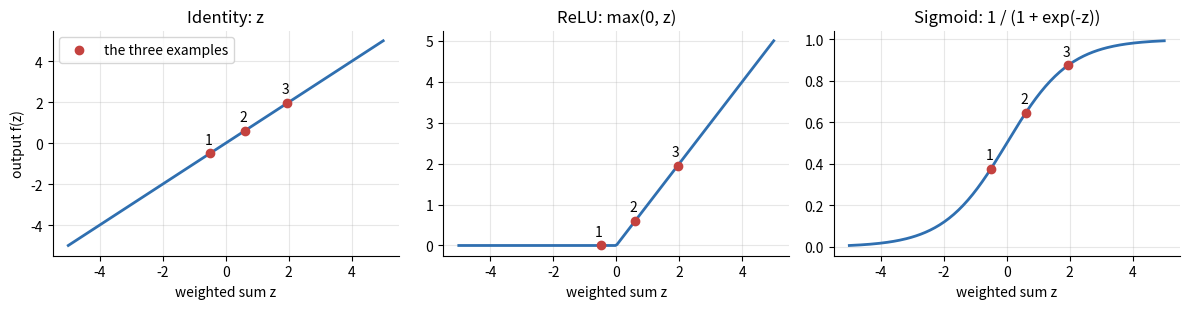
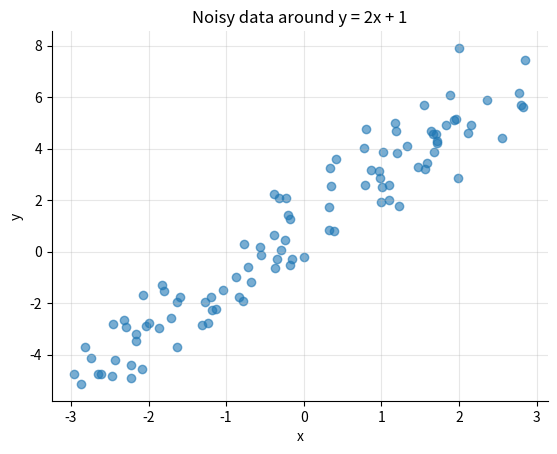
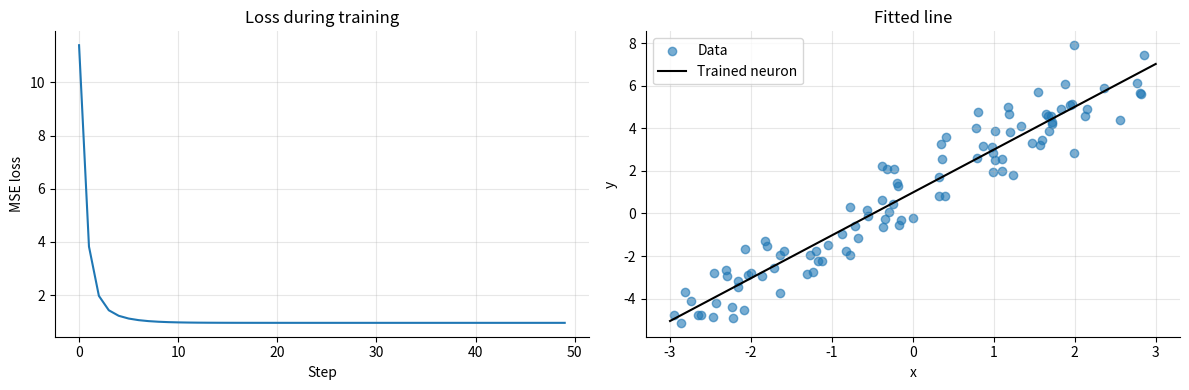
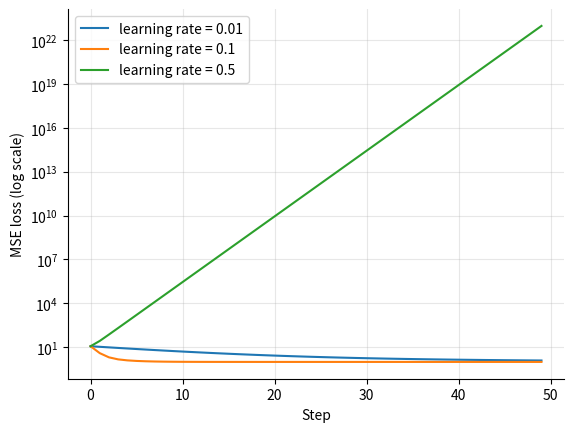
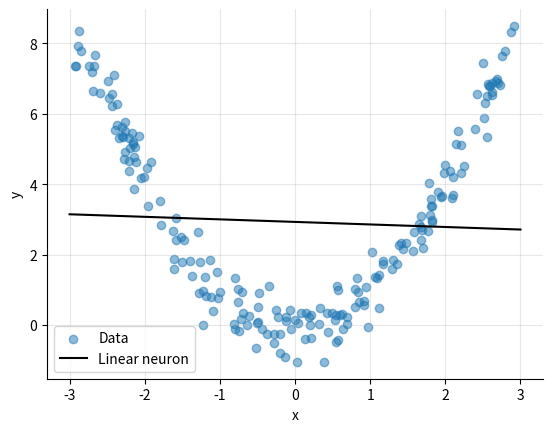
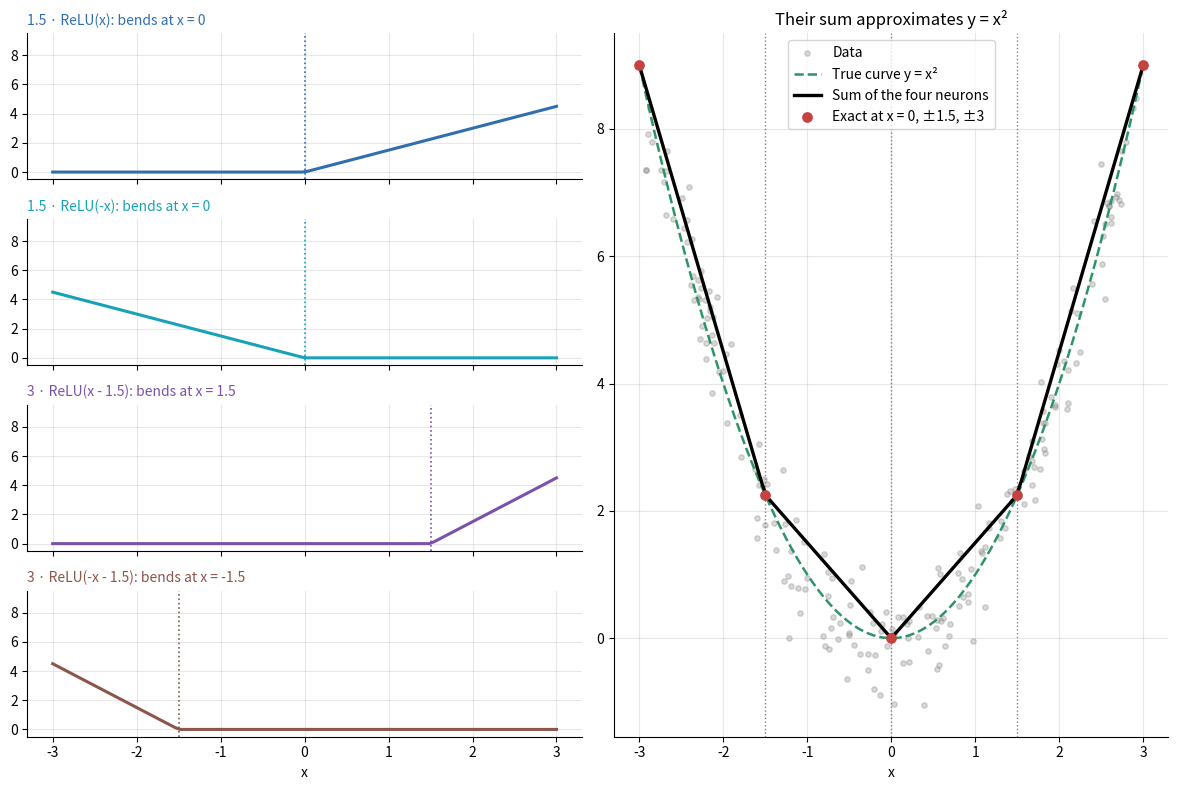
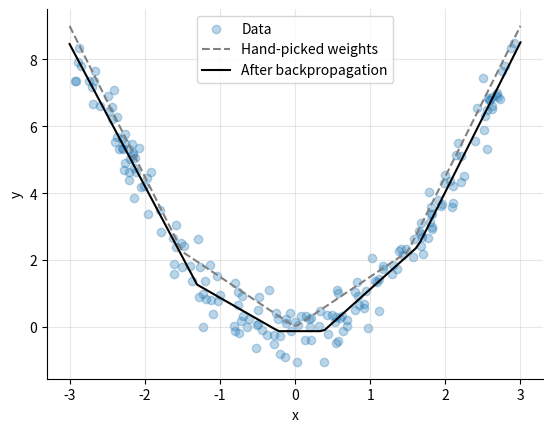

Source code (Python) for these figures, in order:
import matplotlib.pyplot as plt
import numpy as np
import pandas as pd

# Fix the random seed so every run gives the same numbers
rng = np.random.default_rng(42)

# One plot style for the whole notebook
plt.rcParams.update(
    {"axes.spines.top": False, "axes.spines.right": False, "axes.grid": True, "grid.alpha": 0.3}
)

# Three examples: one row per example, one column per input feature
X = np.array(
    [
        [1.5, -0.5, 2.0],  # example 1
        [0.5, 0.5, 1.0],  # example 2
        [-1.0, 2.0, 0.5],  # example 3
    ]
)
print(f"X has shape {X.shape}: 3 examples (rows) and 3 input features (columns)")

# The array has no labels; a DataFrame adds them so the table is easier to read
examples = ["example 1", "example 2", "example 3"]
features = ["x1", "x2", "x3"]
pd.DataFrame(X, index=examples, columns=features)

# The neuron: one weight per input feature, plus one bias
weights = np.array([0.4, 1.2, -0.3]).reshape(3, 1)  # a column: one row per input feature
b = 0.1
print(f"weights has shape {weights.shape}: one row per input feature, one column for the neuron")
pd.DataFrame(weights, index=["w1", "w2", "w3"], columns=["neuron"])

dot_product = np.dot(X, weights)  # (3 × 3) · (3 × 1) = (3 × 1)
z = dot_product + b  # one weighted sum per example
print(f"z has shape {z.shape}: one row per example, one column")

sums = pd.DataFrame(dot_product, index=examples, columns=["dot product"])
sums["z = dot product + b"] = z
sums.round(2)

def relu(z):
    """Return z where it is positive and 0 elsewhere (rectified linear unit)."""
    return np.maximum(0, z)


def sigmoid(z):
    """Squeeze z into the range 0 to 1 with the logistic function."""
    return 1 / (1 + np.exp(-z))


activation_table = pd.DataFrame(z, index=examples, columns=["z"])
activation_table["ReLU(z)"] = relu(z)
activation_table["sigmoid(z)"] = sigmoid(z)
activation_table.round(2)

z_range = np.linspace(-5, 5, 200)
z_values = z.flatten()  # the three weighted sums as a flat list, for plotting
activations = {
    "Identity: z": (z_range, z_values),
    "ReLU: max(0, z)": (relu(z_range), relu(z_values)),
    "Sigmoid: 1 / (1 + exp(-z))": (sigmoid(z_range), sigmoid(z_values)),
}

fig, axes = plt.subplots(1, 3, figsize=(12, 3.2), sharex=True)
for ax, (name, (values, at_z)) in zip(axes, activations.items()):
    ax.plot(z_range, values, color="#2f6fb0", linewidth=2)
    ax.scatter(z_values, at_z, color="#c4423f", zorder=3, label="the three examples")
    for number, (z_i, y_i) in enumerate(zip(z_values, at_z), start=1):
        ax.annotate(str(number), (z_i, y_i), textcoords="offset points", xytext=(-4, 7))
    ax.set_title(name)
    ax.set_xlabel("weighted sum z")
axes[0].set_ylabel("output f(z)")
axes[0].legend()
fig.tight_layout()
plt.show()

x_new = np.array([[-1.0, 0.5, 2.0]])  # one example: 1 row, 3 input features

# The same dot product as for X, now for a single row: (1 × 3) · (3 × 1) = (1 × 1)
z_new = np.dot(x_new, weights) + b
# The weighted sum is negative, so ReLU outputs 0
output_new = relu(z_new)

print(f"z = {z_new[0, 0]:.2f}, ReLU(z) = {output_new[0, 0]:.2f}")

line_data = pd.DataFrame({"x": rng.uniform(-3, 3, size=100)})
line_data["y"] = 2 * line_data["x"] + 1 + rng.normal(0, 1, size=100)
x_plot = np.linspace(-3, 3, 100)  # evenly spaced points for drawing lines

plt.scatter(line_data["x"], line_data["y"], alpha=0.6)
plt.xlabel("x")
plt.ylabel("y")
plt.title("Noisy data around y = 2x + 1")
plt.show()

def train_neuron(X, y, learning_rate, n_steps=50, seed=0):
    """Fit y_hat = X · w + b with gradient descent, starting from a random w and b.

    X has one row per example and one column per input feature, y one row per
    example. The seed fixes the random start, so every call starts from the same
    point. Returns the learned weights w (one row per input feature, one column),
    the learned bias b (one value) and the list of MSE losses, one per step.
    """
    start = np.random.default_rng(seed)  # its own generator, so the data cells stay unchanged
    start_values = start.normal(0, 1, size=2)  # the random starting weight and bias
    w = start_values[:1].reshape(1, 1)  # 1 input × 1 neuron, like the weights in section 1
    b = start_values[1:]  # one bias for the neuron
    losses = []
    for _ in range(n_steps):
        y_hat = np.dot(X, w) + b  # 1. predict: (n × 1) · (1 × 1) gives one row per example
        error = y_hat - y
        losses.append((error**2).mean())  # 2. measure the loss (MSE)
        grad_w = 2 * np.dot(X.T, error) / len(y)  # 3. compute the gradients: (1 × n) · (n × 1) = (1 × 1)
        grad_b = 2 * error.mean(axis=0)  # one value, like b
        w = w - learning_rate * grad_w  # 4. update the parameters
        b = b - learning_rate * grad_b
    return w, b, losses

X_line = line_data[["x"]].to_numpy()  # one row per example, one column: shape (100, 1)
y_line = line_data[["y"]].to_numpy()  # the targets as a column too: shape (100, 1)

w_fit, b_fit, losses = train_neuron(X_line, y_line, learning_rate=0.1)
print(f"Learned w = {w_fit[0, 0]:.2f}, b = {b_fit[0]:.2f}")
print(f"Loss: first step {losses[0]:.2f}, last step {losses[-1]:.2f}")

fig, (ax_loss, ax_fit) = plt.subplots(1, 2, figsize=(12, 4))

ax_loss.plot(losses)
ax_loss.set_xlabel("Step")
ax_loss.set_ylabel("MSE loss")
ax_loss.set_title("Loss during training")

ax_fit.scatter(line_data["x"], line_data["y"], alpha=0.6, label="Data")
ax_fit.plot(x_plot, w_fit[0, 0] * x_plot + b_fit[0], color="black", label="Trained neuron")
ax_fit.set_xlabel("x")
ax_fit.set_ylabel("y")
ax_fit.set_title("Fitted line")
ax_fit.legend()

fig.tight_layout()
plt.show()

for learning_rate in [0.01, 0.1, 0.5]:
    _, _, lr_losses = train_neuron(X_line, y_line, learning_rate=learning_rate)
    plt.plot(lr_losses, label=f"learning rate = {learning_rate}")
    print(f"learning rate {learning_rate}: final loss {lr_losses[-1]:.3g}")

plt.yscale("log")
plt.xlabel("Step")
plt.ylabel("MSE loss (log scale)")
plt.legend()
plt.show()

# A learning rate close to the stability limit reaches the target in few steps
my_learning_rate = 0.25
my_n_steps = 15

w_try, b_try, losses_try = train_neuron(X_line, y_line, learning_rate=my_learning_rate, n_steps=my_n_steps)
print(f"w = {w_try[0, 0]:.2f}, b = {b_try[0]:.2f}, final loss = {losses_try[-1]:.3f}")

curve_data = pd.DataFrame({"x": rng.uniform(-3, 3, size=200)})
curve_data["y"] = curve_data["x"] ** 2 + rng.normal(0, 0.5, size=200)

X_curve = curve_data[["x"]].to_numpy()  # one row per example, one column: shape (200, 1)
y_curve = curve_data[["y"]].to_numpy()  # the targets as a column: shape (200, 1)

w_c, b_c, curve_losses = train_neuron(X_curve, y_curve, learning_rate=0.1, n_steps=200)
print(f"Linear neuron: final MSE {curve_losses[-1]:.2f}")

plt.scatter(curve_data["x"], curve_data["y"], alpha=0.5, label="Data")
plt.plot(x_plot, w_c[0, 0] * x_plot + b_c[0], color="black", label="Linear neuron")
plt.xlabel("x")
plt.ylabel("y")
plt.legend()
plt.show()

# The four hidden neurons: output weight v, input weight w, bias b and plot colour
relu_neurons = {
    "ReLU(x)": (1.5, 1, 0.0, "#2f6fb0"),
    "ReLU(-x)": (1.5, -1, 0.0, "#17a2b8"),
    "ReLU(x - 1.5)": (3, 1, -1.5, "#7b52ab"),
    "ReLU(-x - 1.5)": (3, -1, -1.5, "#8c564b"),
}
pieces = pd.DataFrame({name: v * relu(w * x_plot + b) for name, (v, w, b, _) in relu_neurons.items()})
relu_sum = pieces.sum(axis=1)  # the output neuron adds the four pieces

# Left column: one plot per neuron, stacked vertically. Right column: their sum
fig = plt.figure(figsize=(12, 8))
grid = fig.add_gridspec(len(relu_neurons), 2)
ax_sum = fig.add_subplot(grid[:, 1])
for row, (name, (v, w, b, colour)) in enumerate(relu_neurons.items()):
    bend = -b / w + 0  # where w * x + b = 0; "+ 0" turns -0.0 into 0.0
    ax = fig.add_subplot(grid[row, 0], sharex=ax_sum)
    ax.plot(x_plot, pieces[name], color=colour, linewidth=2.2)
    ax.axvline(bend, color=colour, linestyle=":", linewidth=1.2)
    ax.set_title(f"{v} · {name}: bends at x = {bend:g}", color=colour, fontsize=10, loc="left")
    ax.set_ylim(-0.5, 9.5)
    if row < len(relu_neurons) - 1:
        ax.tick_params(labelbottom=False)
ax.set_xlabel("x")

for bend in [-1.5, 0, 1.5]:  # the bend points of the four neurons
    ax_sum.axvline(bend, color="grey", linestyle=":", linewidth=1)
exact_x = np.array([-3, -1.5, 0, 1.5, 3])  # where the sum meets the parabola exactly
ax_sum.scatter(curve_data["x"], curve_data["y"], color="grey", alpha=0.3, s=15, label="Data")
ax_sum.plot(x_plot, x_plot**2, color="#2e9467", linestyle="--", linewidth=1.8, label="True curve y = x²")
ax_sum.plot(x_plot, relu_sum, color="black", linewidth=2.4, label="Sum of the four neurons")
ax_sum.scatter(exact_x, exact_x**2, color="#c4423f", s=45, zorder=3, label="Exact at x = 0, ±1.5, ±3")
ax_sum.set_title("Their sum approximates y = x²")
ax_sum.set_xlabel("x")
ax_sum.legend()

fig.tight_layout()
plt.show()

# Hidden layer of 4 neurons: one row per input feature, one column per neuron
W = np.array(
    [
        [0.4, -0.5, 0.3, 1.0],  # weights of input x1
        [1.2, 0.2, -0.4, 0.5],  # weights of input x2
        [-0.3, 0.1, 0.6, -0.2],  # weights of input x3
    ]
)
hidden_biases = np.array([0.1, 0.0, -0.2, 0.3])  # one bias per neuron

neurons = ["neuron 1", "neuron 2", "neuron 3", "neuron 4"]
print(f"X {X.shape}: one row per example, one column per input")
print(pd.DataFrame(X, index=examples, columns=features), end="\n\n")
print(f"W {W.shape}: one row per input, one column per neuron")
pd.DataFrame(W, index=features, columns=neurons)

z_hidden = np.dot(X, W) + hidden_biases  # all weighted sums at once
h_hidden = relu(z_hidden)  # the outputs of the hidden layer

print(f"z = np.dot(X, W) + b {z_hidden.shape}: one row per example, one column per neuron")
print(pd.DataFrame(z_hidden, index=examples, columns=neurons).round(2), end="\n\n")
print(f"ReLU(z) {h_hidden.shape}: the outputs of the hidden layer")
pd.DataFrame(h_hidden, index=examples, columns=neurons).round(2)

# One row per input feature, one column per neuron
W_first_shape = (8, 50)
# (inputs) × (neurons) + (neurons): each layer's inputs are the neurons of the layer before
params_per_layer = [8 * 50 + 50, 50 * 50 + 50, 50 * 50 + 50, 50 * 1 + 1]

print(f"Parameters per layer: {params_per_layer}, total {sum(params_per_layer):,}")

def forward(X, W, b, v, c):
    """Run a forward pass of the one-hidden-layer ReLU network for every example in X.

    X has one row per example and one column, the input x. W holds the input weights
    (1 input × 4 neurons), b one bias per hidden neuron, v the output weights
    (4 neurons × 1 output) and c is the output bias. Returns the weighted sums z and
    the hidden outputs h (one row per example, one column per neuron) and the
    predictions y_hat (one row per example).
    """
    z = np.dot(X, W) + b  # the hidden layer, as in section 3: z_ij = x_i * w_j + b_j
    h = relu(z)
    y_hat = np.dot(h, v) + c  # (n × 4) · (4 × 1) gives one prediction per example
    return z, h, y_hat

def backward(X, y, z, h, y_hat, v):
    """Backpropagate the MSE loss through the network with the chain rule.

    Returns the gradients of W, b, v and c, each with the same shape as its parameter.
    """
    d_y_hat = 2 * (y_hat - y) / len(y)  # row I: dL/dy_hat, one row per example
    d_h = np.dot(d_y_hat, v.T)  # row III: times v_j, (n × 1) · (1 × 4) gives one column per neuron
    d_z = d_h * (z > 0)  # row IV: times the ReLU derivative, 1 if active and 0 otherwise
    grad_W = np.dot(X.T, d_z)  # row V: times x_i, summed over the examples: (1 × n) · (n × 4)
    grad_b = d_z.sum(axis=0)  # row V: times 1, summed over the examples
    grad_v = np.dot(h.T, d_y_hat)  # row II: h_ij times dL/dy_hat, summed: (4 × n) · (n × 1)
    grad_c = d_y_hat.sum()  # row II for c: dL/dy_hat times 1
    return grad_W, grad_b, grad_v, grad_c

def mse(y_hat, y):
    """Return the mean squared error between predictions and targets."""
    return ((y_hat - y) ** 2).mean()

# The hand-picked network from the diagram
W = np.array([[1.0, -1.0, 1.0, -1.0]])  # input weights: 1 input × 4 neurons
b = np.array([0.0, 0.0, -1.5, -1.5])  # biases: one per neuron
v = np.array([[1.5], [1.5], [3.0], [3.0]])  # output weights: 4 neurons × 1 output
c = 0.0  # output bias

z, h, y_hat = forward(X_curve, W, b, v, c)
grad_W, grad_b, grad_v, grad_c = backward(X_curve, y_curve, z, h, y_hat, v)
print(f"MSE of the hand-picked network: {mse(y_hat, y_curve):.3f}")
print(f"Gradient of the output bias c: {grad_c:.3f}")

# Row 0 of grad_W and column 0 of grad_v hold one value per neuron
pd.DataFrame({"w": grad_W[0], "b": grad_b, "v": grad_v[:, 0]}, index=neurons).round(3)

learning_rate = 0.05
W_trained, b_trained, v_trained, c_trained = W.copy(), b.copy(), v.copy(), c
bp_losses = []
for _ in range(500):
    z, h, y_hat = forward(X_curve, W_trained, b_trained, v_trained, c_trained)  # 1. forward pass
    bp_losses.append(mse(y_hat, y_curve))  # 2. measure the loss
    grad_W, grad_b, grad_v, grad_c = backward(X_curve, y_curve, z, h, y_hat, v_trained)  # 3. backward pass
    W_trained -= learning_rate * grad_W  # 4. update every parameter
    b_trained -= learning_rate * grad_b
    v_trained -= learning_rate * grad_v
    c_trained -= learning_rate * grad_c

print(f"MSE: first step {bp_losses[0]:.3f}, last step {bp_losses[-1]:.3f}")
print("Bend points (x where w * x + b = 0):")
print(pd.Series(-b_trained / W_trained[0], index=neurons).round(2).to_string())

X_plot = x_plot.reshape(-1, 1)  # the plotting points as a column, like X_curve (-1: as many rows as needed)
plt.scatter(curve_data["x"], curve_data["y"], alpha=0.3, label="Data")
plt.plot(x_plot, forward(X_plot, W, b, v, c)[2], color="grey", linestyle="--", label="Hand-picked weights")
plt.plot(
    x_plot,
    forward(X_plot, W_trained, b_trained, v_trained, c_trained)[2],
    color="black",
    label="After backpropagation",
)
plt.xlabel("x")
plt.ylabel("y")
plt.legend()
plt.show()
